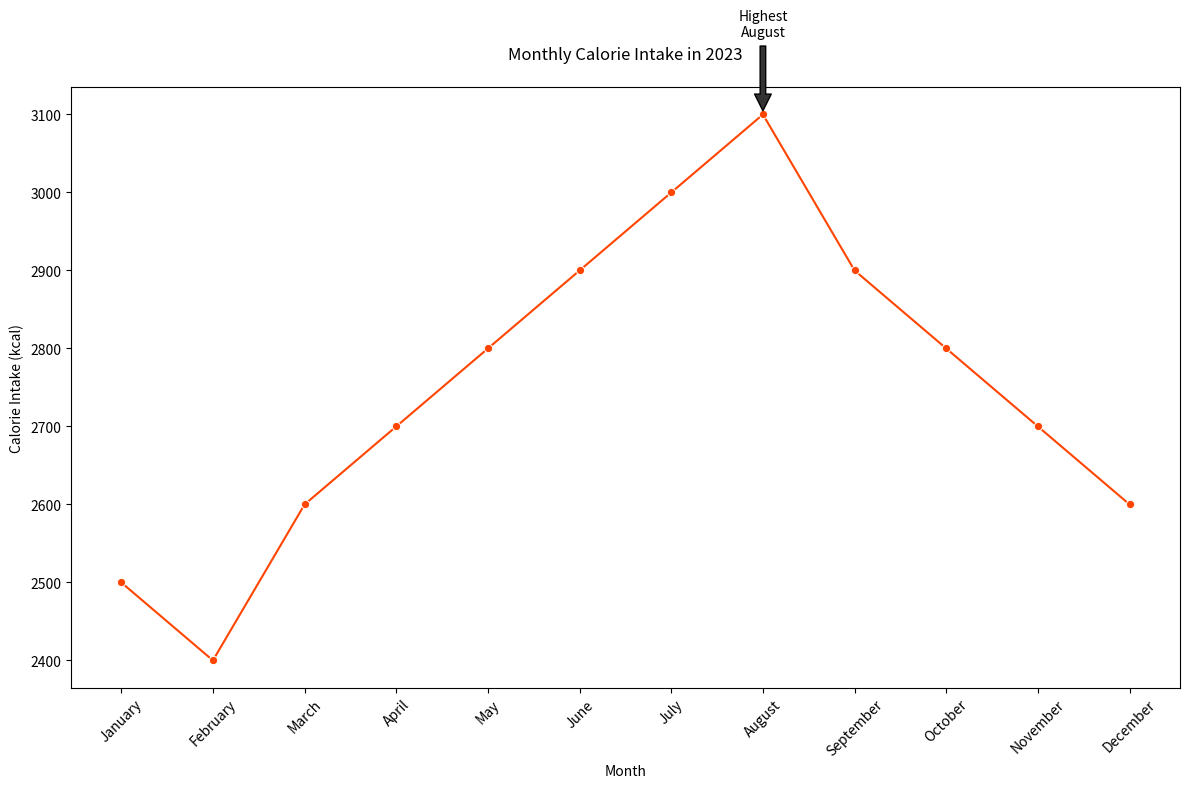

This figure's Python source:

import pandas as pd
import seaborn as sns
import matplotlib.pyplot as plt

# Data
data = {
    'Month': ['January', 'February', 'March', 'April', 'May', 'June', 
              'July', 'August', 'September', 'October', 'November', 'December'],
    'Calorie_Intake': [2500, 2400, 2600, 2700, 2800, 2900, 
                       3000, 3100, 2900, 2800, 2700, 2600]
}

# Create a DataFrame
df = pd.DataFrame(data)

# Set the figure size
plt.figure(figsize=(12, 8))

# Create the line chart
line_chart = sns.lineplot(x='Month', y='Calorie_Intake', data=df, 
                          marker='o', color='#2E8B57')

# Modify the color scheme using color codes
for line in line_chart.lines:
    line.set_color('#FF4500')

# Annotating the highest calorie intake point
highest_intake = df['Calorie_Intake'].max()
highest_month = df[df['Calorie_Intake'] == highest_intake]['Month'].values[0]
plt.annotate(f'Highest\n{highest_month}', xy=(highest_month, highest_intake), 
             xytext=(highest_month, highest_intake+100),
             arrowprops=dict(facecolor='#333333', shrink=0.05),
             ha='center')

# Adjust the plot to make it more readable
plt.xticks(rotation=45)
plt.title('Monthly Calorie Intake in 2023', pad=20)
plt.xlabel('Month')
plt.ylabel('Calorie Intake (kcal)')

# Show the line chart
plt.tight_layout()
plt.show()
